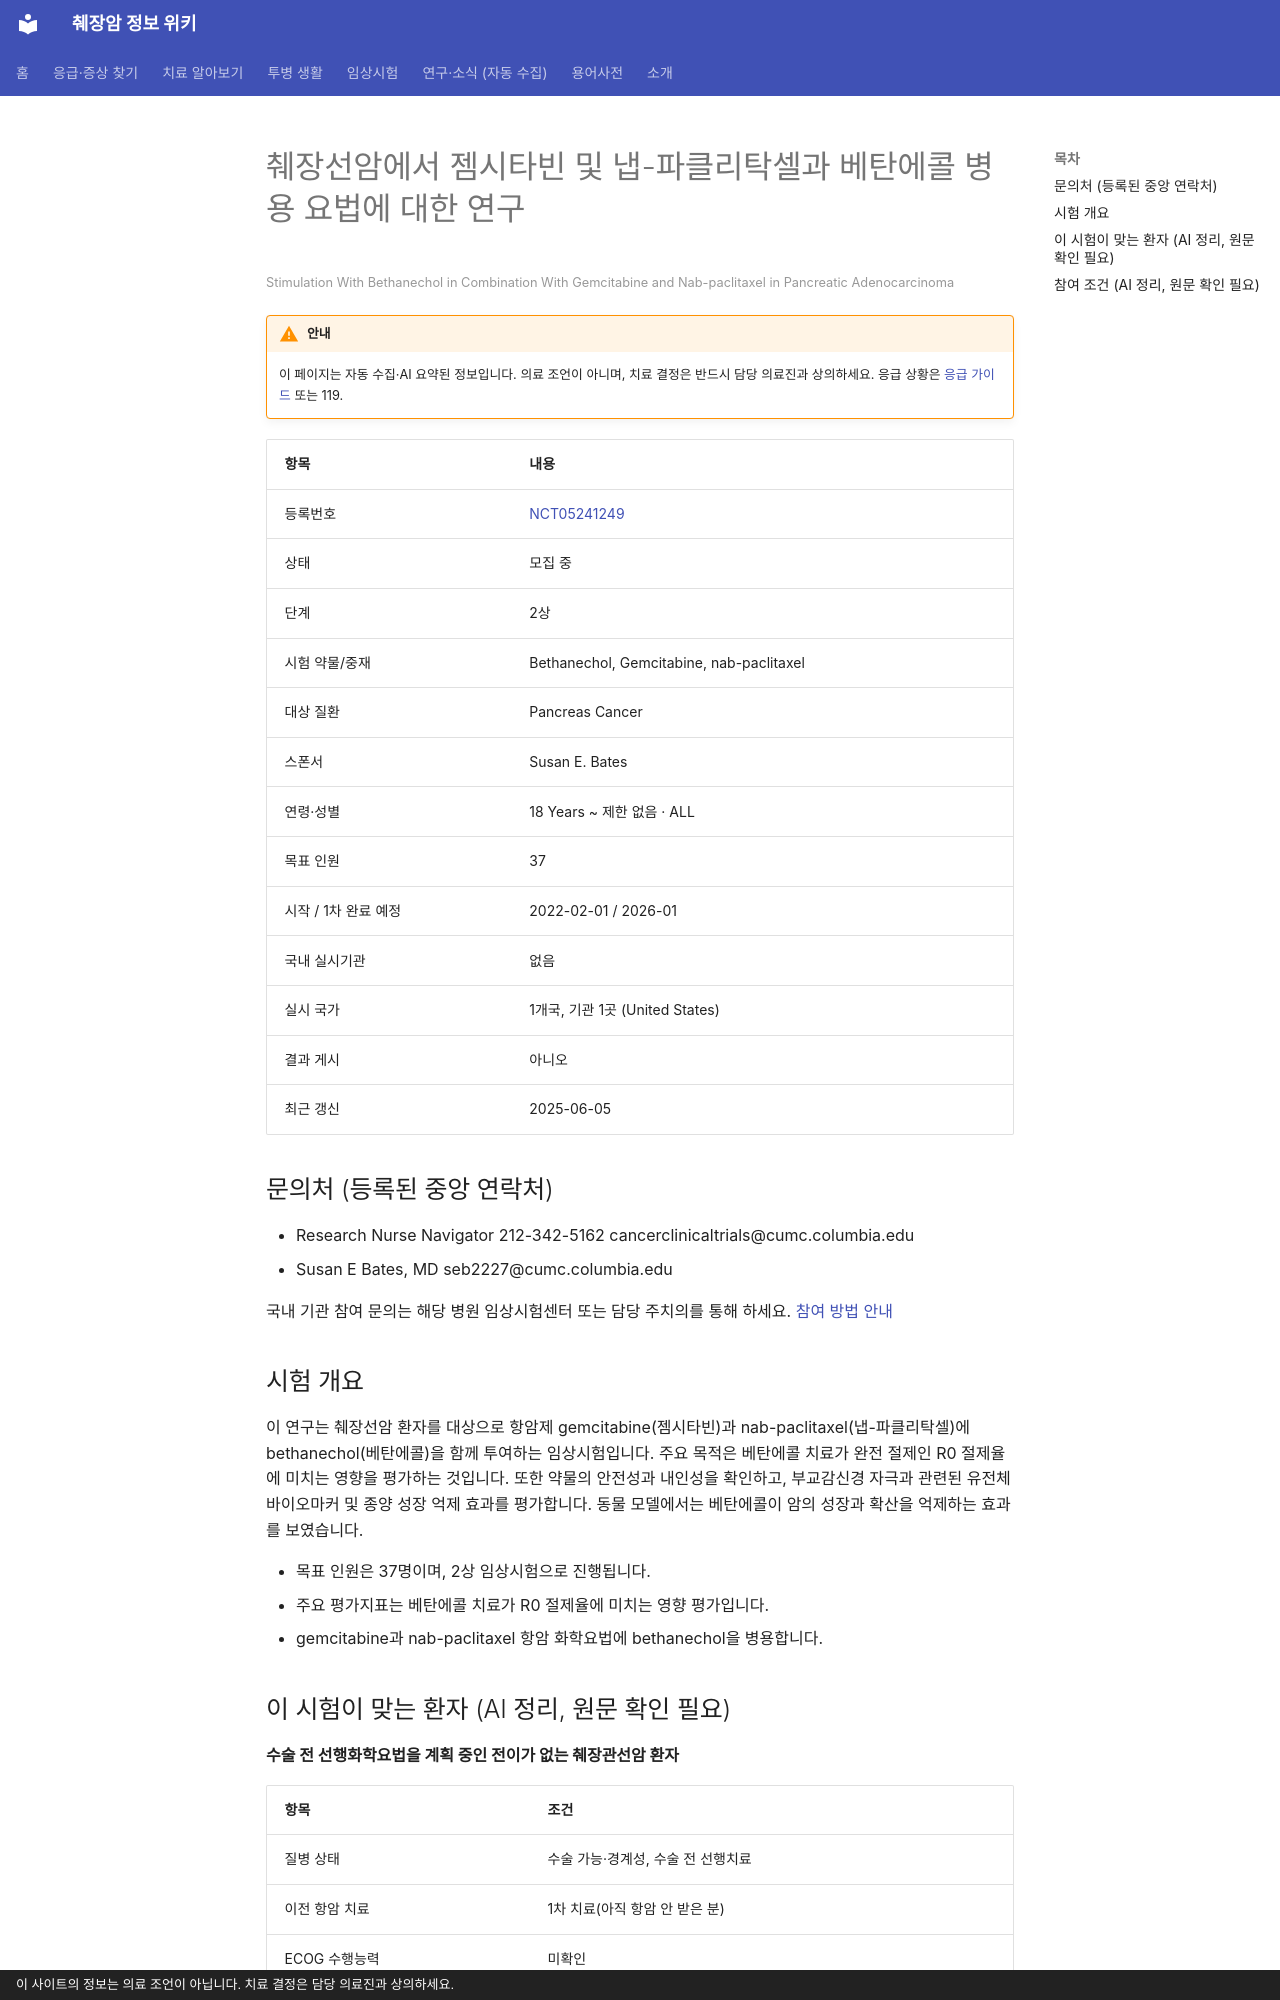

repository: hizorro88-rgb/papersearcher · page: _generated/trials/NCT05241249/index.html · generator: mkdocs · copyright: 이 사이트의 정보는 의료 조언이 아닙니다. 치료 결정은 담당 의료진과 상의하세요.

---
title: "NCT05241249 췌장선암에서 젬시타빈 및 냅-파클리탁셀과 베탄에콜 병용 요법에 대한 연구"
description: "2상 · 모집 중"
comments: true
search:
  boost: 0.4
---

# 췌장선암에서 젬시타빈 및 냅-파클리탁셀과 베탄에콜 병용 요법에 대한 연구

<small>Stimulation With Bethanechol in Combination With Gemcitabine and Nab-paclitaxel in Pancreatic Adenocarcinoma</small>

!!! warning "안내"
    이 페이지는 자동 수집·AI 요약된 정보입니다. 의료 조언이 아니며, 치료 결정은 반드시 담당 의료진과 상의하세요. 응급 상황은 [응급 가이드](../../guides/emergency/index.md) 또는 119.

| 항목 | 내용 |
|---|---|
| 등록번호 | [NCT05241249](https://clinicaltrials.gov/study/NCT05241249) |
| 상태 | 모집 중 |
| 단계 | 2상 |
| 시험 약물/중재 | Bethanechol, Gemcitabine, nab-paclitaxel |
| 대상 질환 | Pancreas Cancer |
| 스폰서 | Susan E. Bates |
| 연령·성별 | 18 Years ~ 제한 없음 · ALL |
| 목표 인원 | 37 |
| 시작 / 1차 완료 예정 | 2022-02-01 / 2026-01 |
| 국내 실시기관 | 없음 |
| 실시 국가 | 1개국, 기관 1곳 (United States) |
| 결과 게시 | 아니오 |
| 최근 갱신 | 2025-06-05 |

## 문의처 (등록된 중앙 연락처)

- Research Nurse Navigator 212-342-5162 cancerclinicaltrials@cumc.columbia.edu
- Susan E Bates, MD seb2227@cumc.columbia.edu

국내 기관 참여 문의는 해당 병원 임상시험센터 또는 담당 주치의를 통해 하세요. [참여 방법 안내](../../guides/trials/how-to-apply.md)

## 시험 개요

이 연구는 췌장선암 환자를 대상으로 항암제 gemcitabine(젬시타빈)과 nab-paclitaxel(냅-파클리탁셀)에 bethanechol(베탄에콜)을 함께 투여하는 임상시험입니다. 주요 목적은 베탄에콜 치료가 완전 절제인 R0 절제율에 미치는 영향을 평가하는 것입니다. 또한 약물의 안전성과 내인성을 확인하고, 부교감신경 자극과 관련된 유전체 바이오마커 및 종양 성장 억제 효과를 평가합니다. 동물 모델에서는 베탄에콜이 암의 성장과 확산을 억제하는 효과를 보였습니다.

- 목표 인원은 37명이며, 2상 임상시험으로 진행됩니다.
- 주요 평가지표는 베탄에콜 치료가 R0 절제율에 미치는 영향 평가입니다.
- gemcitabine과 nab-paclitaxel 항암 화학요법에 bethanechol을 병용합니다.

## 이 시험이 맞는 환자 (AI 정리, 원문 확인 필요)

**수술 전 선행화학요법을 계획 중인 전이가 없는 췌장관선암 환자**

| 항목 | 조건 |
|---|---|
| 질병 상태 | 수술 가능·경계성, 수술 전 선행치료 |
| 이전 항암 치료 | 1차 치료(아직 항암 안 받은 분) |
| ECOG 수행능력 | 미확인 |

주요 제외 기준: 전이성 질환 · 위장관 폐쇄 소견 · 기저 서맥 또는 저혈압 · 갑상선기능항진증, 심장질환, 발작 질환, 소화성 궤양 등 주요 질환

내 상황에 맞는지 한 번에 보려면 [맞춤 임상시험 찾기](../../guides/trials/finder.md).
